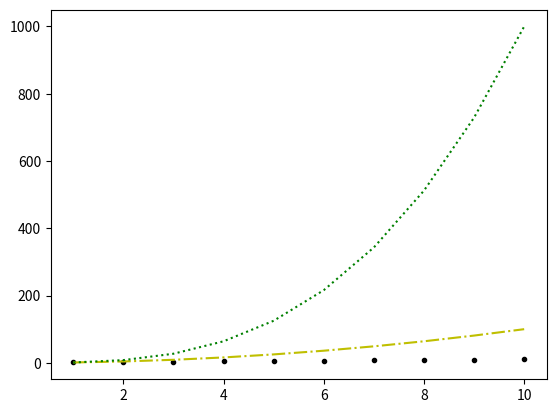

Write the Python code that produced this figure.
import matplotlib.pyplot as plt

X=list(range(1,11))

# List comprehension
Y1=[n for n in X]
Y2=[n**2 for n in X]
Y3=[n**3 for n in X]

print(X)
print(Y1)
print(Y2)
print(Y3)

# plt.plot(X,Y1,"y")
# plt.plot(X,Y2,"g")
# plt.plot(X,Y3,"k")


# plt.plot(X,Y1,"o")
# plt.plot(X,Y2,"^")
# plt.plot(X,Y3,"D")

plt.plot(X,Y1,".",color="black")
plt.plot(X,Y2,"-.",color="y")
plt.plot(X,Y3,":",color="g")

plt.show()

